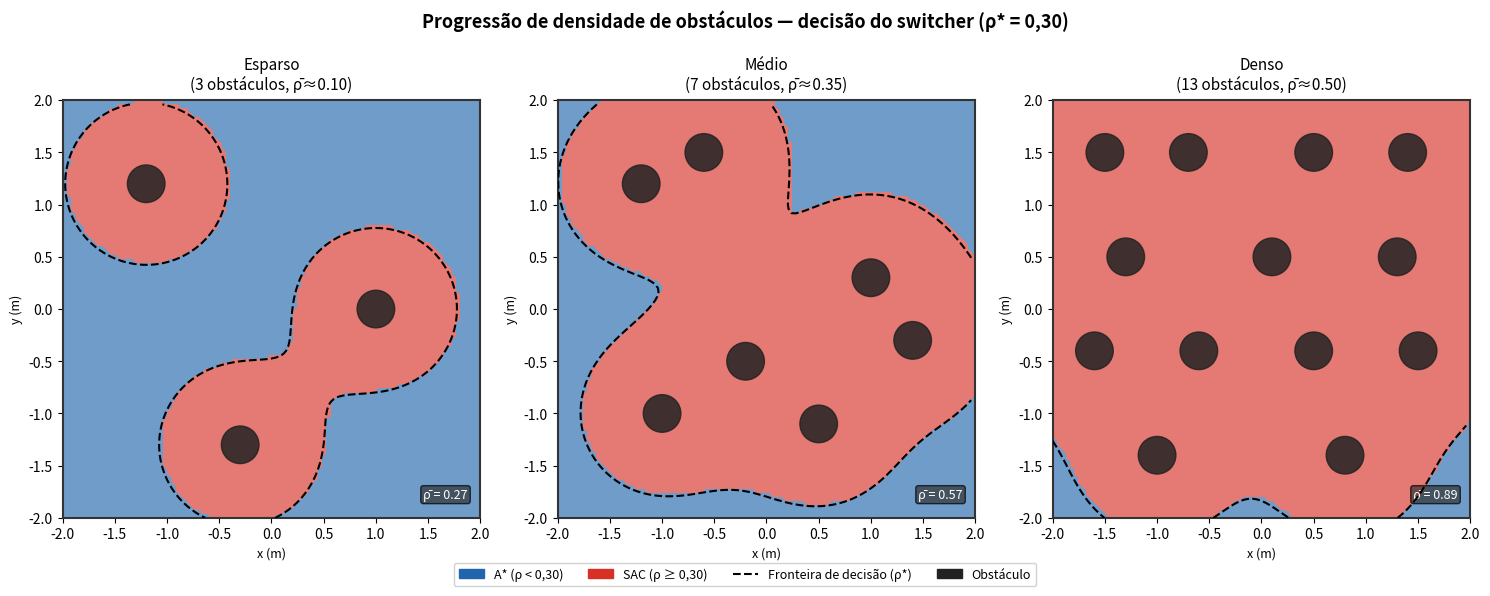

Write the Python code that produced this figure.
"""
Figura comparativa de progressão de densidade — 3 worlds lado a lado.

Mostra, para cada nível de dificuldade (sparse / medium / very_dense),
o mapa de densidade ρ e qual planejador o switcher escolhe (A* ou SAC)
com ρ*=0.30.

Uso:
    python3 density_progression_heatmap.py --out paper/figs/
"""

import argparse
import os

import matplotlib
matplotlib.use("Agg")
import matplotlib.patches as mpatches
import matplotlib.pyplot as plt
import numpy as np
from matplotlib.colors import ListedColormap

# ── Definição dos três ambientes ─────────────────────────────────────────────

WORLDS = {
    "Esparso\n(3 obstáculos, ρ̄≈0.10)": [
        (-1.2,  1.2, 0.18),
        ( 1.0,  0.0, 0.18),
        (-0.3, -1.3, 0.18),
    ],
    "Médio\n(7 obstáculos, ρ̄≈0.35)": [
        (-1.2,  1.2, 0.18),
        (-0.6,  1.5, 0.18),
        ( 1.0,  0.3, 0.18),
        ( 1.4, -0.3, 0.18),
        (-0.2, -0.5, 0.18),
        ( 0.5, -1.1, 0.18),
        (-1.0, -1.0, 0.18),
    ],
    "Denso\n(13 obstáculos, ρ̄≈0.50)": [
        (-1.5,  1.5, 0.18), (-0.7,  1.5, 0.18), ( 0.5,  1.5, 0.18), ( 1.4,  1.5, 0.18),
        (-1.3,  0.5, 0.18), ( 0.1,  0.5, 0.18), ( 1.3,  0.5, 0.18),
        (-1.6, -0.4, 0.18), (-0.6, -0.4, 0.18), ( 0.5, -0.4, 0.18), ( 1.5, -0.4, 0.18),
        (-1.0, -1.4, 0.18), ( 0.8, -1.4, 0.18),
    ],
}

ARENA      = 2.0
RHO_STAR   = 0.30
SIGMA      = 0.50
RESOLUTION = 0.04


def density_map(xs, ys, obstacles):
    rho = np.zeros_like(xs)
    for ox, oy, _ in obstacles:
        d2 = (xs - ox) ** 2 + (ys - oy) ** 2
        rho += np.exp(-d2 / (2 * SIGMA ** 2))
    return np.clip(rho, 0.0, 1.0)


def draw_obstacles(ax, obstacles, alpha=0.85):
    for ox, oy, r in obstacles:
        c = plt.Circle((ox, oy), r, color="#222222", alpha=alpha, zorder=5)
        ax.add_patch(c)


def mean_rho(rho_grid):
    return float(np.mean(rho_grid))


def parse_args():
    p = argparse.ArgumentParser()
    p.add_argument("--out", default="paper/figs")
    p.add_argument("--no-pdf", action="store_true")
    return p.parse_args()


def main():
    args = parse_args()
    os.makedirs(args.out, exist_ok=True)

    coords = np.arange(-ARENA, ARENA, RESOLUTION)
    xs, ys = np.meshgrid(coords, coords)

    fig, axes = plt.subplots(1, 3, figsize=(15, 5.5))
    fig.suptitle(
        "Progressão de densidade de obstáculos — decisão do switcher (ρ* = 0,30)",
        fontsize=13, fontweight="bold", y=1.01,
    )

    cmap_switch = ListedColormap(["#2166ac", "#d73027"])  # azul=A*, vermelho=SAC
    cmap_density = "YlOrRd"

    for ax, (title, obstacles) in zip(axes, WORLDS.items()):
        rho = density_map(xs, ys, obstacles)
        decision = (rho >= RHO_STAR).astype(float)  # 0=A*, 1=SAC
        rho_mean = mean_rho(rho)

        # painel de switching
        im = ax.imshow(
            decision,
            origin="lower",
            extent=[-ARENA, ARENA, -ARENA, ARENA],
            cmap=cmap_switch,
            vmin=0, vmax=1,
            alpha=0.65,
            interpolation="bilinear",
        )

        # contorno da fronteira de decisão
        ax.contour(
            xs, ys, rho,
            levels=[RHO_STAR],
            colors=["black"],
            linewidths=1.5,
            linestyles="--",
            zorder=4,
        )

        draw_obstacles(ax, obstacles)

        # borda da arena
        for spine in ax.spines.values():
            spine.set_linewidth(1.5)
            spine.set_edgecolor("#333333")

        ax.set_xlim(-ARENA, ARENA)
        ax.set_ylim(-ARENA, ARENA)
        ax.set_aspect("equal")
        ax.set_title(title, fontsize=11, pad=8)
        ax.set_xlabel("x (m)", fontsize=9)
        ax.set_ylabel("y (m)", fontsize=9)

        # ρ̄ médio no canto
        ax.text(
            0.97, 0.04, f"ρ̄ = {rho_mean:.2f}",
            transform=ax.transAxes,
            ha="right", va="bottom",
            fontsize=9, color="white",
            bbox=dict(boxstyle="round,pad=0.2", facecolor="#333333", alpha=0.7),
        )

    # legenda compartilhada
    legend_handles = [
        mpatches.Patch(color="#2166ac", label="A* (ρ < 0,30)"),
        mpatches.Patch(color="#d73027", label="SAC (ρ ≥ 0,30)"),
        plt.Line2D([0], [0], color="black", linestyle="--", linewidth=1.5,
                   label="Fronteira de decisão (ρ*)"),
        mpatches.Patch(color="#222222", label="Obstáculo"),
    ]
    fig.legend(
        handles=legend_handles,
        loc="lower center",
        ncol=4,
        fontsize=9,
        bbox_to_anchor=(0.5, -0.05),
        framealpha=0.9,
    )

    plt.tight_layout()

    out_png = os.path.join(args.out, "density_progression.png")
    fig.savefig(out_png, dpi=150, bbox_inches="tight")
    print(f"Salvo: {out_png}")

    if not args.no_pdf:
        out_pdf = os.path.join(args.out, "density_progression.pdf")
        fig.savefig(out_pdf, bbox_inches="tight")
        print(f"Salvo: {out_pdf}")

    plt.close(fig)


if __name__ == "__main__":
    main()
